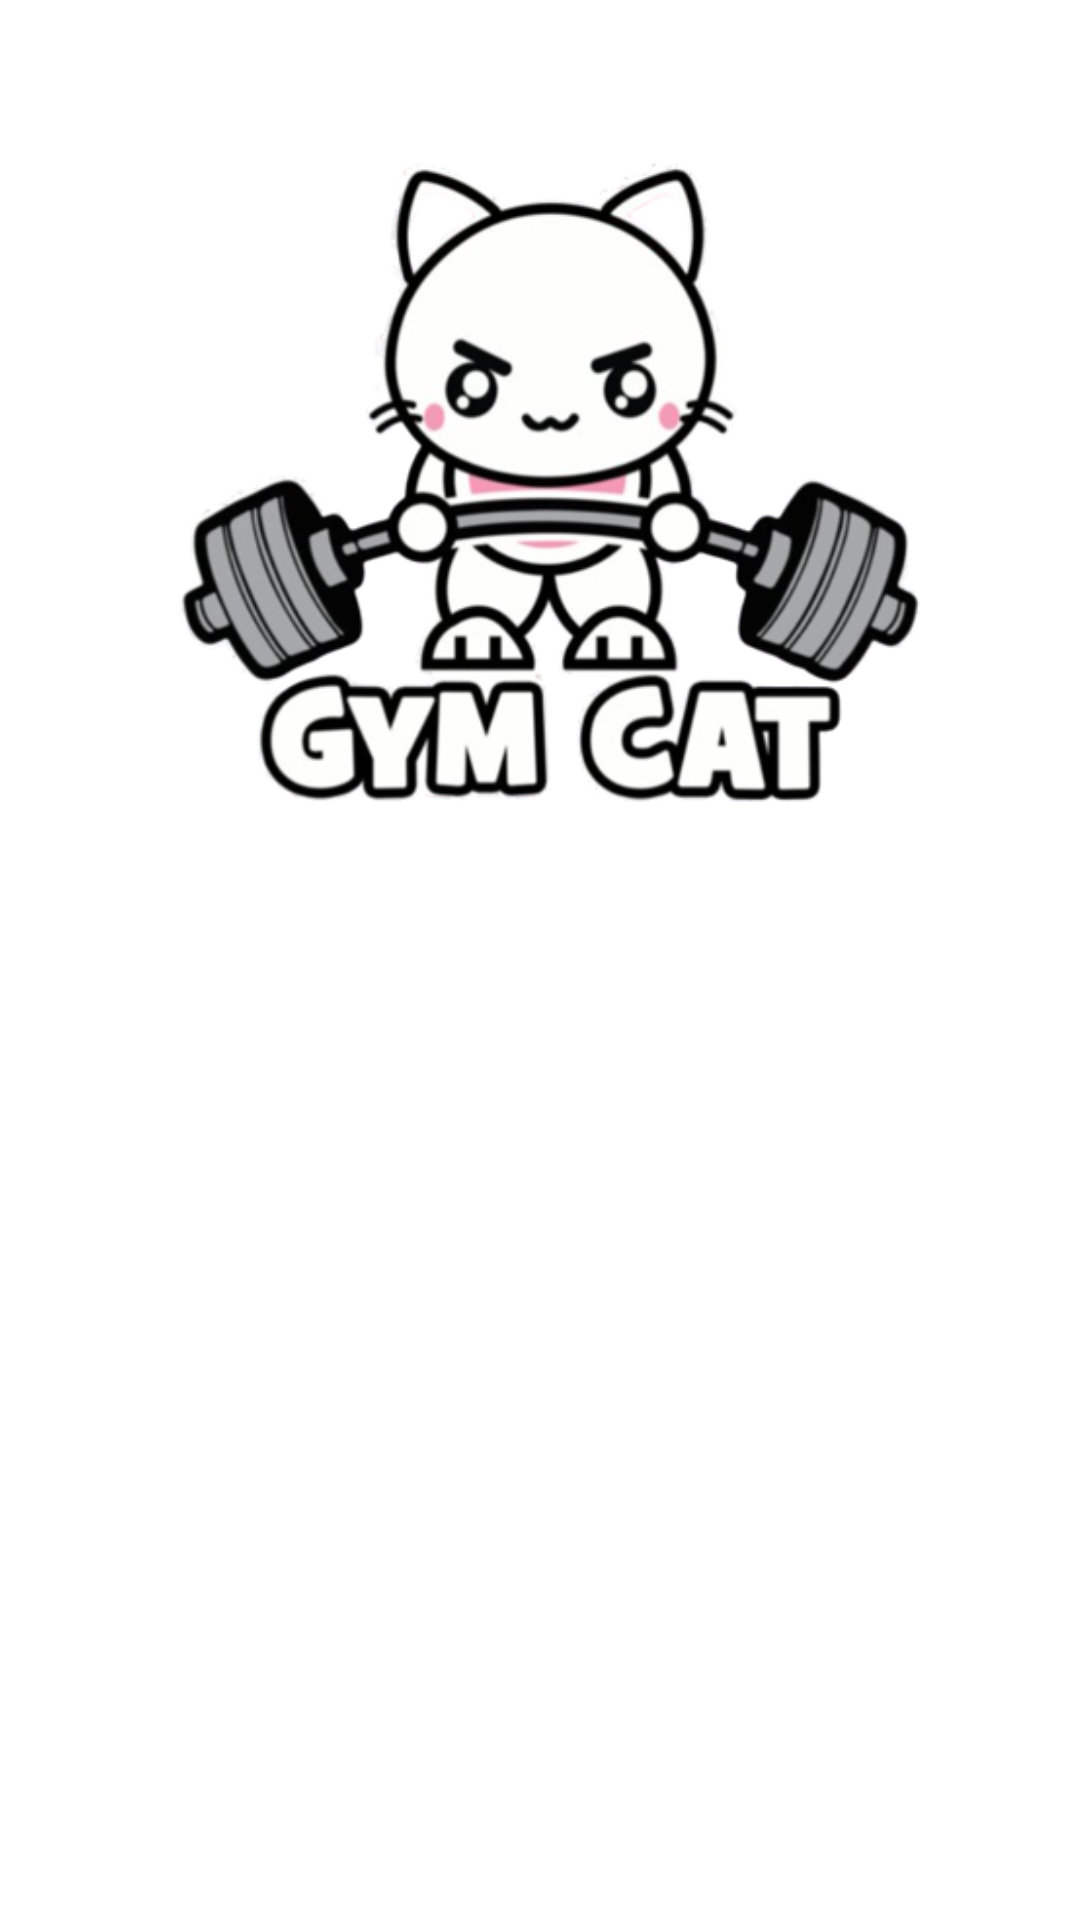

Android layout source for this screen:
<!-- AndroidManifest.xml: application theme Theme.MyFistApp -->
<!-- res/layout/activity_main.xml -->
<?xml version="1.0" encoding="utf-8"?>
<androidx.constraintlayout.widget.ConstraintLayout xmlns:android="http://schemas.android.com/apk/res/android"
    xmlns:app="http://schemas.android.com/apk/res-auto"
    xmlns:tools="http://schemas.android.com/tools"
    android:layout_width="match_parent"
    android:layout_height="match_parent"
    tools:context=".MainActivity">

    <ImageView
        android:id="@+id/imageView2"
        android:layout_width="wrap_content"
        android:layout_height="wrap_content"
        app:layout_constraintBottom_toBottomOf="parent"
        app:layout_constraintEnd_toEndOf="parent"
        app:layout_constraintStart_toStartOf="parent"
        app:layout_constraintTop_toTopOf="parent"
        app:srcCompat="@drawable/grad" />

    <ImageView
        android:id="@+id/imageView4"
        android:layout_width="366dp"
        android:layout_height="327dp"
        app:srcCompat="@drawable/catgrad"
        tools:layout_editor_absoluteX="22dp"
        tools:layout_editor_absoluteY="0dp" />
</androidx.constraintlayout.widget.ConstraintLayout>
<!-- resources referenced by this layout -->
<resources>
  <!-- drawable catgrad: png bitmap (drawable-v24, 120096 bytes) -->
  <style name="Theme.MyFistApp" parent="Theme.MaterialComponents.DayNight.NoActionBar">
          
          <item name="colorPrimary">@color/purple_500</item>
          <item name="colorPrimaryVariant">@color/purple_700</item>
          <item name="colorOnPrimary">@color/white</item>
          
          <item name="colorSecondary">@color/teal_200</item>
          <item name="colorSecondaryVariant">@color/teal_700</item>
          <item name="colorOnSecondary">@color/black</item>
          
          <item name="android:statusBarColor" tools:targetApi="l">?attr/colorPrimaryVariant</item>
          
      </style>
  <!-- not gathered from this repository: default colours our renderer supplied (Android Studio template values) -->
  <color name="purple_500">#FF6200EE</color>
  <color name="purple_700">#FF3700B3</color>
  <color name="teal_200">#FF03DAC5</color>
  <color name="teal_700">#FF018786</color>
  <color name="black">#FF000000</color>
  <color name="white">#FFFFFFFF</color>
</resources>
